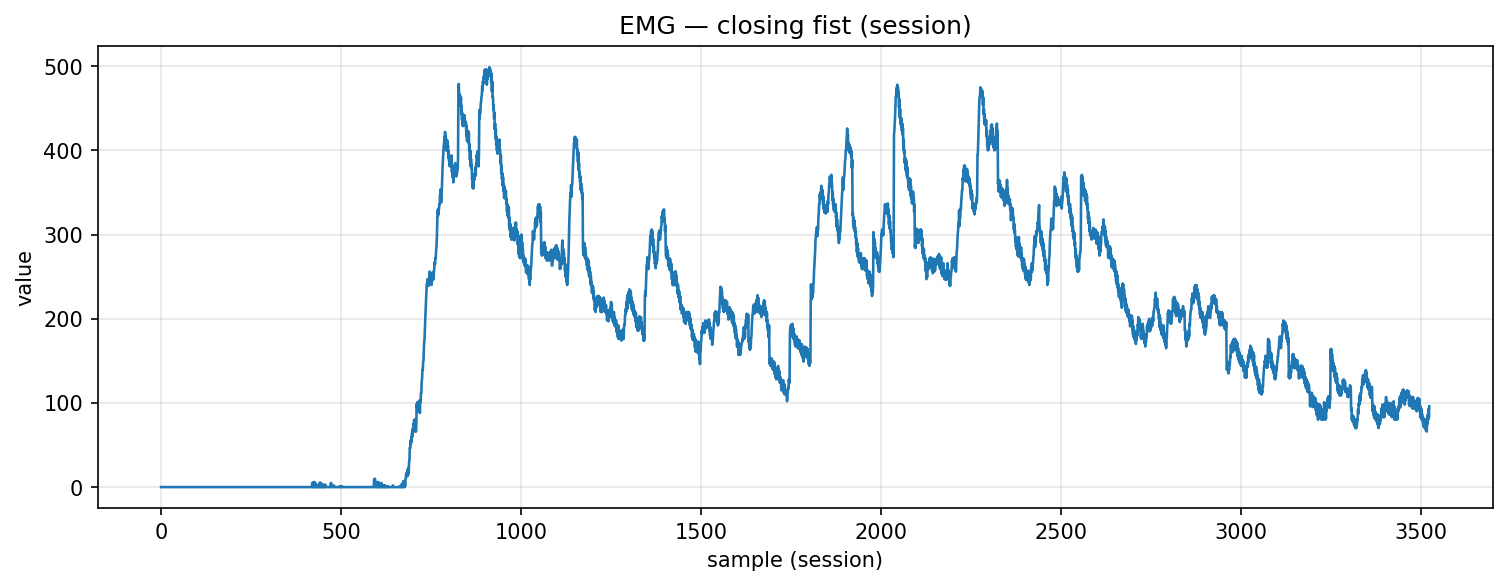

The data file committed next to this chart (first rows):
timestamp, device, address, char_uuid, label, col_index, value, payload_ascii, payload_hex
2025-10-29T22:42:34.292, MyoWareSensor1, 88:13:BF:14:F7:1E, f3a56edf-8f1e-4533-93bf-5601b2e91308, closing_fist, 1, 0.0, 0.00, 302e3030
2025-10-29T22:42:34.292, MyoWareSensor1, 88:13:BF:14:F7:1E, f3a56edf-8f1e-4533-93bf-5601b2e91308, closing_fist, 1, 0.0, 0.00, 302e3030
2025-10-29T22:42:34.292, MyoWareSensor1, 88:13:BF:14:F7:1E, f3a56edf-8f1e-4533-93bf-5601b2e91308, closing_fist, 1, 0.0, 0.00, 302e3030
2025-10-29T22:42:34.293, MyoWareSensor1, 88:13:BF:14:F7:1E, f3a56edf-8f1e-4533-93bf-5601b2e91308, closing_fist, 1, 0.0, 0.00, 302e3030
2025-10-29T22:42:34.293, MyoWareSensor1, 88:13:BF:14:F7:1E, f3a56edf-8f1e-4533-93bf-5601b2e91308, closing_fist, 1, 0.0, 0.00, 302e3030
2025-10-29T22:42:34.294, MyoWareSensor1, 88:13:BF:14:F7:1E, f3a56edf-8f1e-4533-93bf-5601b2e91308, closing_fist, 1, 0.0, 0.00, 302e3030
2025-10-29T22:42:34.294, MyoWareSensor1, 88:13:BF:14:F7:1E, f3a56edf-8f1e-4533-93bf-5601b2e91308, closing_fist, 1, 0.0, 0.00, 302e3030
2025-10-29T22:42:34.294, MyoWareSensor1, 88:13:BF:14:F7:1E, f3a56edf-8f1e-4533-93bf-5601b2e91308, closing_fist, 1, 0.0, 0.00, 302e3030
2025-10-29T22:42:34.295, MyoWareSensor1, 88:13:BF:14:F7:1E, f3a56edf-8f1e-4533-93bf-5601b2e91308, closing_fist, 1, 0.0, 0.00, 302e3030
2025-10-29T22:42:34.295, MyoWareSensor1, 88:13:BF:14:F7:1E, f3a56edf-8f1e-4533-93bf-5601b2e91308, closing_fist, 1, 0.0, 0.00, 302e3030
2025-10-29T22:42:34.296, MyoWareSensor1, 88:13:BF:14:F7:1E, f3a56edf-8f1e-4533-93bf-5601b2e91308, closing_fist, 1, 0.0, 0.00, 302e3030
2025-10-29T22:42:34.296, MyoWareSensor1, 88:13:BF:14:F7:1E, f3a56edf-8f1e-4533-93bf-5601b2e91308, closing_fist, 1, 0.0, 0.00, 302e3030
2025-10-29T22:42:34.297, MyoWareSensor1, 88:13:BF:14:F7:1E, f3a56edf-8f1e-4533-93bf-5601b2e91308, closing_fist, 1, 0.0, 0.00, 302e3030
2025-10-29T22:42:34.297, MyoWareSensor1, 88:13:BF:14:F7:1E, f3a56edf-8f1e-4533-93bf-5601b2e91308, closing_fist, 1, 0.0, 0.00, 302e3030
2025-10-29T22:42:34.298, MyoWareSensor1, 88:13:BF:14:F7:1E, f3a56edf-8f1e-4533-93bf-5601b2e91308, closing_fist, 1, 0.0, 0.00, 302e3030
2025-10-29T22:42:34.299, MyoWareSensor1, 88:13:BF:14:F7:1E, f3a56edf-8f1e-4533-93bf-5601b2e91308, closing_fist, 1, 0.0, 0.00, 302e3030
2025-10-29T22:42:34.299, MyoWareSensor1, 88:13:BF:14:F7:1E, f3a56edf-8f1e-4533-93bf-5601b2e91308, closing_fist, 1, 0.0, 0.00, 302e3030
2025-10-29T22:42:34.300, MyoWareSensor1, 88:13:BF:14:F7:1E, f3a56edf-8f1e-4533-93bf-5601b2e91308, closing_fist, 1, 0.0, 0.00, 302e3030
2025-10-29T22:42:34.300, MyoWareSensor1, 88:13:BF:14:F7:1E, f3a56edf-8f1e-4533-93bf-5601b2e91308, closing_fist, 1, 0.0, 0.00, 302e3030
2025-10-29T22:42:34.307, MyoWareSensor1, 88:13:BF:14:F7:1E, f3a56edf-8f1e-4533-93bf-5601b2e91308, closing_fist, 1, 0.0, 0.00, 302e3030
2025-10-29T22:42:34.307, MyoWareSensor1, 88:13:BF:14:F7:1E, f3a56edf-8f1e-4533-93bf-5601b2e91308, closing_fist, 1, 0.0, 0.00, 302e3030
2025-10-29T22:42:34.307, MyoWareSensor1, 88:13:BF:14:F7:1E, f3a56edf-8f1e-4533-93bf-5601b2e91308, closing_fist, 1, 0.0, 0.00, 302e3030
2025-10-29T22:42:34.308, MyoWareSensor1, 88:13:BF:14:F7:1E, f3a56edf-8f1e-4533-93bf-5601b2e91308, closing_fist, 1, 0.0, 0.00, 302e3030
2025-10-29T22:42:34.308, MyoWareSensor1, 88:13:BF:14:F7:1E, f3a56edf-8f1e-4533-93bf-5601b2e91308, closing_fist, 1, 0.0, 0.00, 302e3030
2025-10-29T22:42:34.308, MyoWareSensor1, 88:13:BF:14:F7:1E, f3a56edf-8f1e-4533-93bf-5601b2e91308, closing_fist, 1, 0.0, 0.00, 302e3030
2025-10-29T22:42:34.309, MyoWareSensor1, 88:13:BF:14:F7:1E, f3a56edf-8f1e-4533-93bf-5601b2e91308, closing_fist, 1, 0.0, 0.00, 302e3030
2025-10-29T22:42:34.309, MyoWareSensor1, 88:13:BF:14:F7:1E, f3a56edf-8f1e-4533-93bf-5601b2e91308, closing_fist, 1, 0.0, 0.00, 302e3030
2025-10-29T22:42:34.310, MyoWareSensor1, 88:13:BF:14:F7:1E, f3a56edf-8f1e-4533-93bf-5601b2e91308, closing_fist, 1, 0.0, 0.00, 302e3030
2025-10-29T22:42:34.310, MyoWareSensor1, 88:13:BF:14:F7:1E, f3a56edf-8f1e-4533-93bf-5601b2e91308, closing_fist, 1, 0.0, 0.00, 302e3030
2025-10-29T22:42:34.310, MyoWareSensor1, 88:13:BF:14:F7:1E, f3a56edf-8f1e-4533-93bf-5601b2e91308, closing_fist, 1, 0.0, 0.00, 302e3030
2025-10-29T22:42:34.310, MyoWareSensor1, 88:13:BF:14:F7:1E, f3a56edf-8f1e-4533-93bf-5601b2e91308, closing_fist, 1, 0.0, 0.00, 302e3030
2025-10-29T22:42:34.310, MyoWareSensor1, 88:13:BF:14:F7:1E, f3a56edf-8f1e-4533-93bf-5601b2e91308, closing_fist, 1, 0.0, 0.00, 302e3030
2025-10-29T22:42:34.310, MyoWareSensor1, 88:13:BF:14:F7:1E, f3a56edf-8f1e-4533-93bf-5601b2e91308, closing_fist, 1, 0.0, 0.00, 302e3030
2025-10-29T22:42:34.311, MyoWareSensor1, 88:13:BF:14:F7:1E, f3a56edf-8f1e-4533-93bf-5601b2e91308, closing_fist, 1, 0.0, 0.00, 302e3030
2025-10-29T22:42:34.312, MyoWareSensor1, 88:13:BF:14:F7:1E, f3a56edf-8f1e-4533-93bf-5601b2e91308, closing_fist, 1, 0.0, 0.00, 302e3030
2025-10-29T22:42:34.312, MyoWareSensor1, 88:13:BF:14:F7:1E, f3a56edf-8f1e-4533-93bf-5601b2e91308, closing_fist, 1, 0.0, 0.00, 302e3030
2025-10-29T22:42:34.312, MyoWareSensor1, 88:13:BF:14:F7:1E, f3a56edf-8f1e-4533-93bf-5601b2e91308, closing_fist, 1, 0.0, 0.00, 302e3030
2025-10-29T22:42:34.312, MyoWareSensor1, 88:13:BF:14:F7:1E, f3a56edf-8f1e-4533-93bf-5601b2e91308, closing_fist, 1, 0.0, 0.00, 302e3030
2025-10-29T22:42:34.313, MyoWareSensor1, 88:13:BF:14:F7:1E, f3a56edf-8f1e-4533-93bf-5601b2e91308, closing_fist, 1, 0.0, 0.00, 302e3030
2025-10-29T22:42:34.313, MyoWareSensor1, 88:13:BF:14:F7:1E, f3a56edf-8f1e-4533-93bf-5601b2e91308, closing_fist, 1, 0.0, 0.00, 302e3030
2025-10-29T22:42:34.313, MyoWareSensor1, 88:13:BF:14:F7:1E, f3a56edf-8f1e-4533-93bf-5601b2e91308, closing_fist, 1, 0.0, 0.00, 302e3030
2025-10-29T22:42:34.314, MyoWareSensor1, 88:13:BF:14:F7:1E, f3a56edf-8f1e-4533-93bf-5601b2e91308, closing_fist, 1, 0.0, 0.00, 302e3030
2025-10-29T22:42:34.314, MyoWareSensor1, 88:13:BF:14:F7:1E, f3a56edf-8f1e-4533-93bf-5601b2e91308, closing_fist, 1, 0.0, 0.00, 302e3030
2025-10-29T22:42:34.325, MyoWareSensor1, 88:13:BF:14:F7:1E, f3a56edf-8f1e-4533-93bf-5601b2e91308, closing_fist, 1, 0.0, 0.00, 302e3030
2025-10-29T22:42:34.326, MyoWareSensor1, 88:13:BF:14:F7:1E, f3a56edf-8f1e-4533-93bf-5601b2e91308, closing_fist, 1, 0.0, 0.00, 302e3030
2025-10-29T22:42:34.326, MyoWareSensor1, 88:13:BF:14:F7:1E, f3a56edf-8f1e-4533-93bf-5601b2e91308, closing_fist, 1, 0.0, 0.00, 302e3030
2025-10-29T22:42:34.326, MyoWareSensor1, 88:13:BF:14:F7:1E, f3a56edf-8f1e-4533-93bf-5601b2e91308, closing_fist, 1, 0.0, 0.00, 302e3030
2025-10-29T22:42:34.335, MyoWareSensor1, 88:13:BF:14:F7:1E, f3a56edf-8f1e-4533-93bf-5601b2e91308, closing_fist, 1, 0.0, 0.00, 302e3030
2025-10-29T22:42:34.338, MyoWareSensor1, 88:13:BF:14:F7:1E, f3a56edf-8f1e-4533-93bf-5601b2e91308, closing_fist, 1, 0.0, 0.00, 302e3030
2025-10-29T22:42:34.338, MyoWareSensor1, 88:13:BF:14:F7:1E, f3a56edf-8f1e-4533-93bf-5601b2e91308, closing_fist, 1, 0.0, 0.00, 302e3030
2025-10-29T22:42:34.338, MyoWareSensor1, 88:13:BF:14:F7:1E, f3a56edf-8f1e-4533-93bf-5601b2e91308, closing_fist, 1, 0.0, 0.00, 302e3030
2025-10-29T22:42:34.338, MyoWareSensor1, 88:13:BF:14:F7:1E, f3a56edf-8f1e-4533-93bf-5601b2e91308, closing_fist, 1, 0.0, 0.00, 302e3030
2025-10-29T22:42:34.339, MyoWareSensor1, 88:13:BF:14:F7:1E, f3a56edf-8f1e-4533-93bf-5601b2e91308, closing_fist, 1, 0.0, 0.00, 302e3030
2025-10-29T22:42:34.339, MyoWareSensor1, 88:13:BF:14:F7:1E, f3a56edf-8f1e-4533-93bf-5601b2e91308, closing_fist, 1, 0.0, 0.00, 302e3030
2025-10-29T22:42:34.339, MyoWareSensor1, 88:13:BF:14:F7:1E, f3a56edf-8f1e-4533-93bf-5601b2e91308, closing_fist, 1, 0.0, 0.00, 302e3030
2025-10-29T22:42:34.339, MyoWareSensor1, 88:13:BF:14:F7:1E, f3a56edf-8f1e-4533-93bf-5601b2e91308, closing_fist, 1, 0.0, 0.00, 302e3030
2025-10-29T22:42:34.341, MyoWareSensor1, 88:13:BF:14:F7:1E, f3a56edf-8f1e-4533-93bf-5601b2e91308, closing_fist, 1, 0.0, 0.00, 302e3030
2025-10-29T22:42:34.341, MyoWareSensor1, 88:13:BF:14:F7:1E, f3a56edf-8f1e-4533-93bf-5601b2e91308, closing_fist, 1, 0.0, 0.00, 302e3030
2025-10-29T22:42:34.343, MyoWareSensor1, 88:13:BF:14:F7:1E, f3a56edf-8f1e-4533-93bf-5601b2e91308, closing_fist, 1, 0.0, 0.00, 302e3030
2025-10-29T22:42:34.344, MyoWareSensor1, 88:13:BF:14:F7:1E, f3a56edf-8f1e-4533-93bf-5601b2e91308, closing_fist, 1, 0.0, 0.00, 302e3030
... 3,464 more rows
